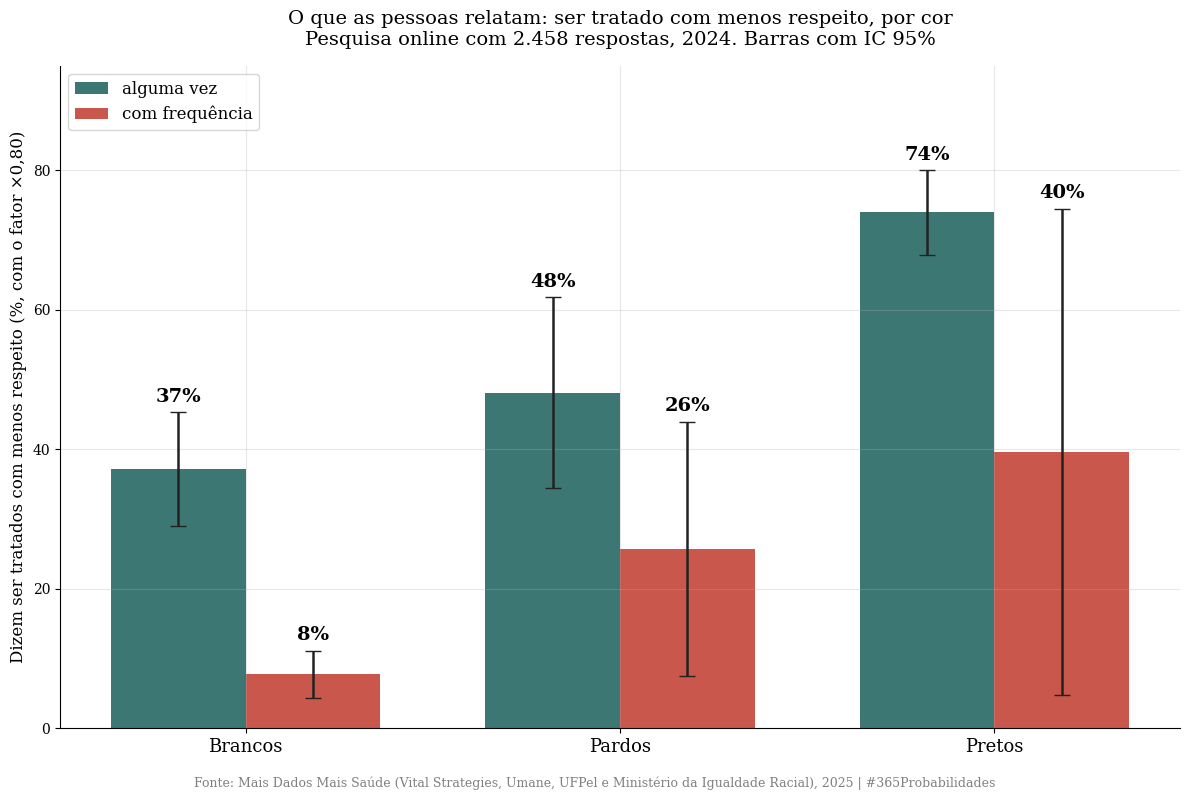
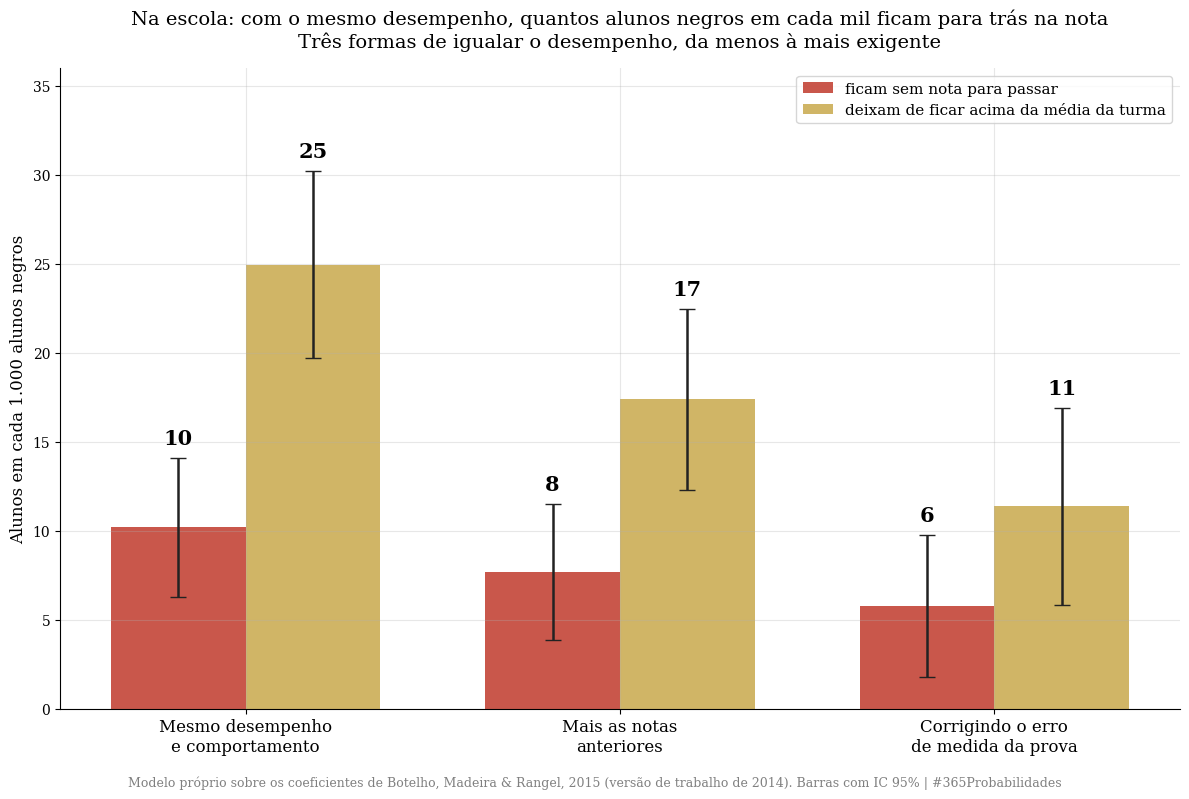
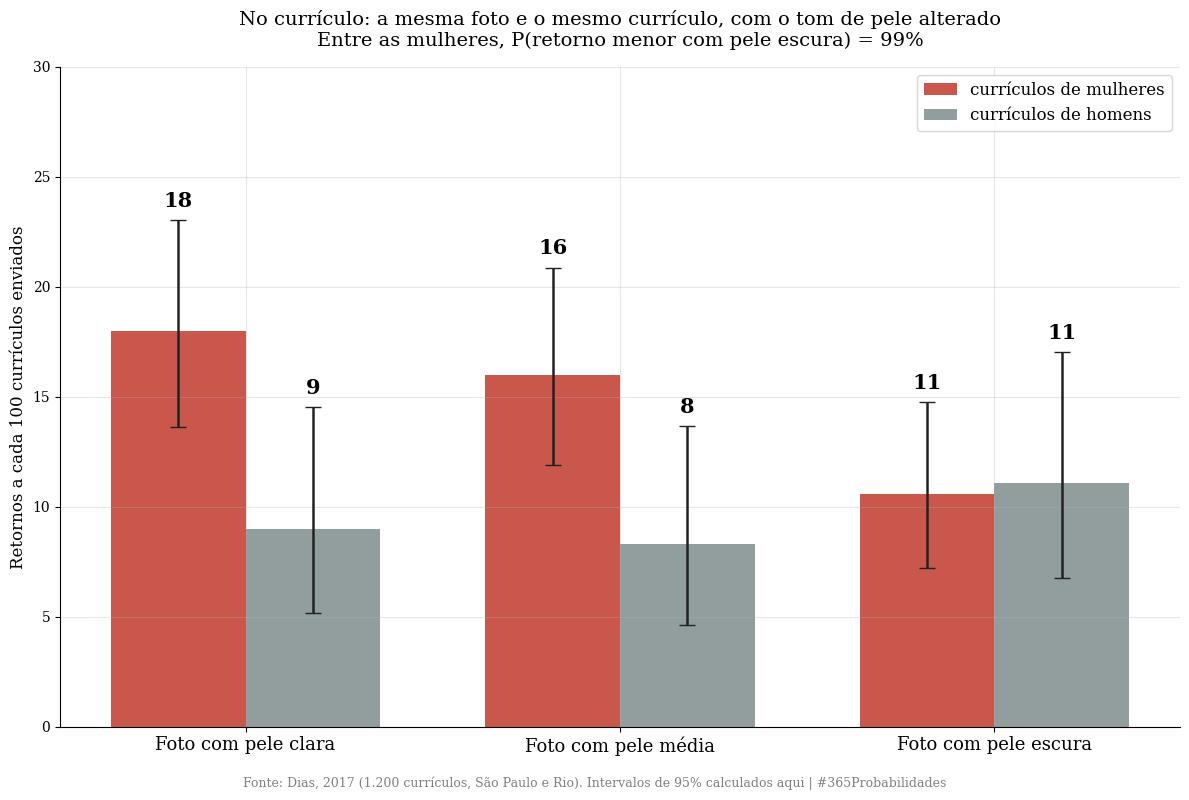
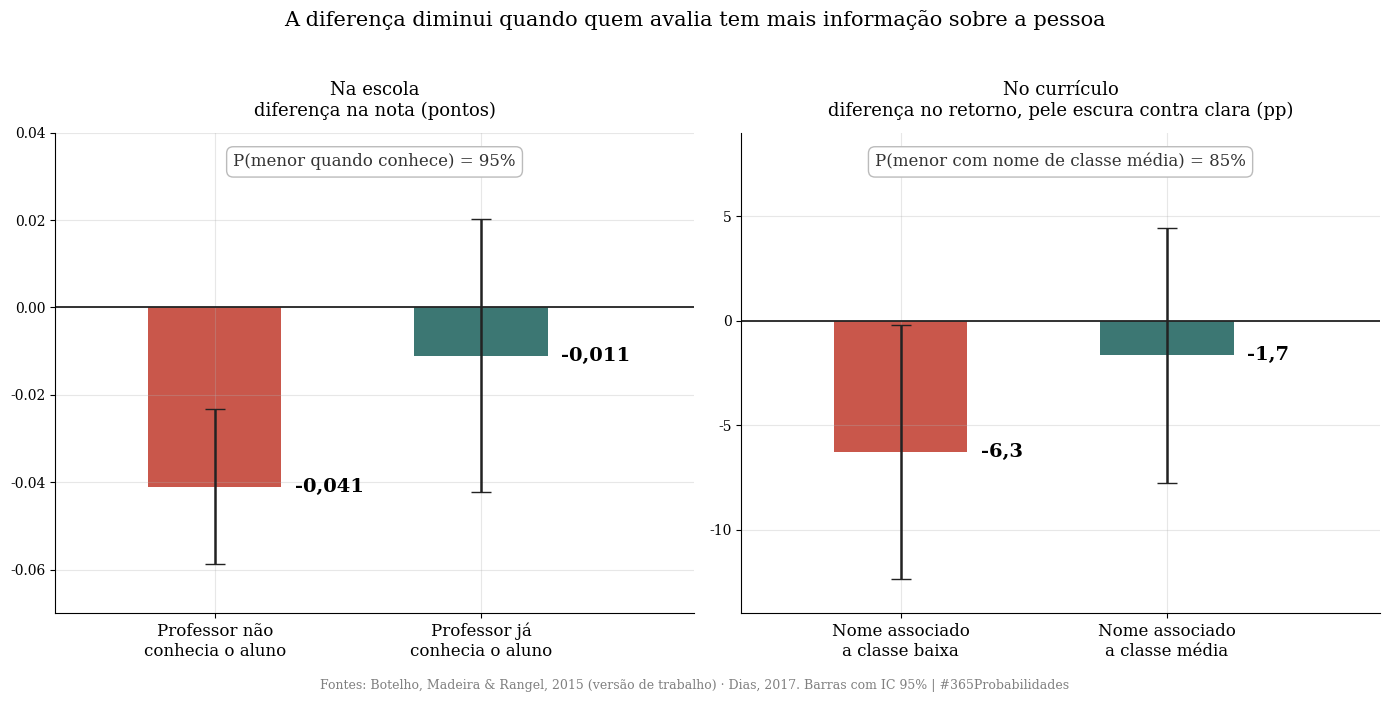
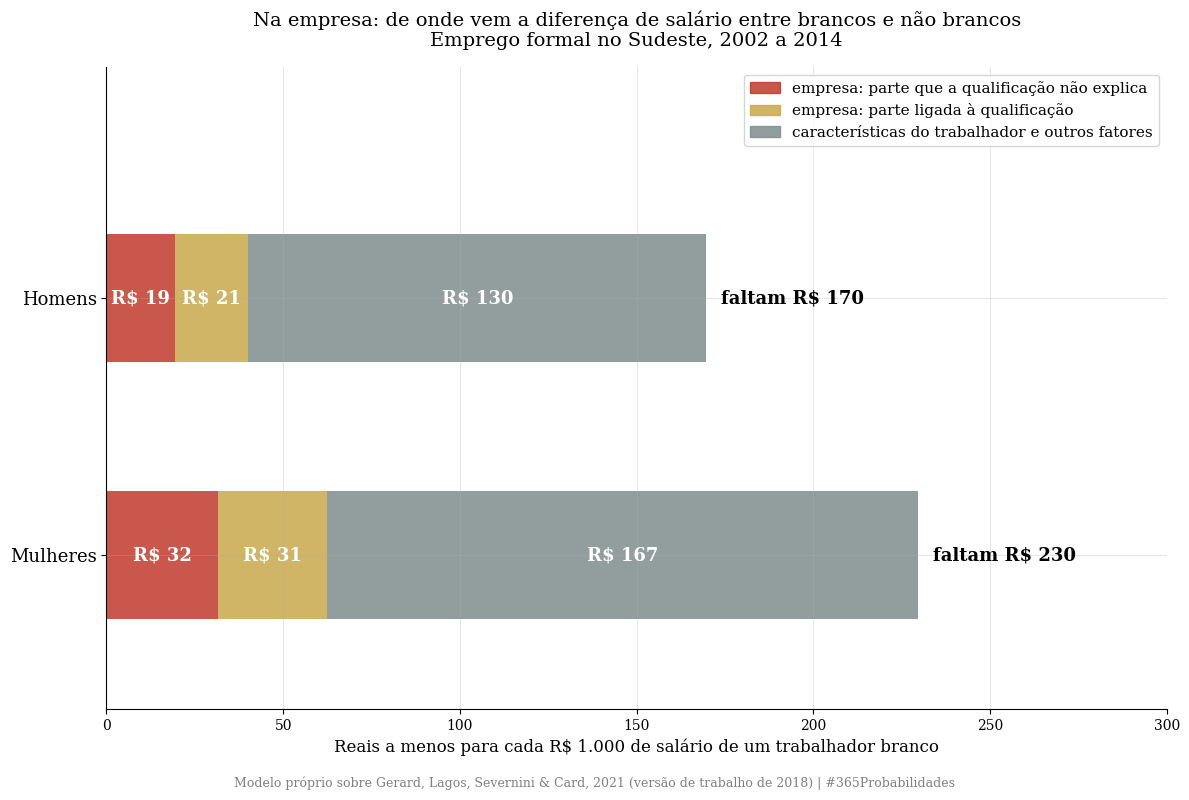

The matplotlib source for these figures, in order:
import numpy as np
import matplotlib.pyplot as plt
from scipy import stats

plt.rcParams['font.family'] = 'serif'
plt.rcParams['axes.spines.top'] = False
plt.rcParams['axes.spines.right'] = False
plt.rcParams['axes.grid'] = True
plt.rcParams['grid.alpha'] = 0.3
plt.rcParams['figure.facecolor'] = 'white'
plt.rcParams['axes.facecolor'] = 'white'

SEMENTE = 42
N_SIM = 200_000
rng = np.random.default_rng(SEMENTE)

VERMELHO = '#c0392b'
DOURADO = '#c8a84b'
VERDE = '#1a5f5a'
CINZA = '#7f8c8d'

print("✅ Bibliotecas carregadas")

# --- DADOS DA LITERATURA ---
# Botelho, Madeira & Rangel (2015), American Economic Journal: Applied Economics 7(4), 37-52
# Números lidos na versão de trabalho de janeiro de 2014 ("Discrimination Goes to School")
# Rede estadual de São Paulo, oitavo ano, 2010. Nota de matemática de 0 a 10, com 5 para passar.

n_alunos = 352_881
n_turmas = 11_475

# Diferença entre alunos negros e brancos da mesma turma: (coeficiente, erro padrão)
# Nota do professor, em pontos
nota_bruta = -0.556
nota_controlada = (-0.084, 0.008)      # mesmo desempenho na prova cega e mesmo comportamento
nota_com_passado = (-0.056, 0.007)     # mais as notas de anos anteriores
nota_instrumental = (-0.035, 0.008)    # corrigindo o erro de medida da prova

# Ter nota para passar (5 ou mais), em pontos percentuais
passar_bruta = -5.364
passar_controlada = (-1.018, 0.198)
passar_com_passado = (-0.767, 0.196)
passar_instrumental = (-0.577, 0.204)
p_passar_negros = 85.21                # % de alunos negros com nota para passar, citado no texto

# Ficar acima da média da turma, em pontos percentuais
media_bruta = -12.432
media_controlada = (-2.495, 0.268)
media_com_passado = (-1.738, 0.259)
media_instrumental = (-1.138, 0.282)

# Onde a diferença muda (nota, especificação instrumental)
nao_conhecia = (-0.041, 0.009)         # professor não conhecia o aluno
ja_conhecia = (-0.011, 0.016)          # professor já conhecia o aluno
prof_branco = (-0.036, 0.009)
prof_preto_pardo = (-0.035, 0.019)
meninos = (-0.048, 0.011)
meninas = (-0.019, 0.013)

# Vital Strategies, Umane, UFPel e Ministério da Igualdade Racial (2025)
# "Mais Dados Mais Saúde: experiência de discriminação cotidiana pela população brasileira"
# Questionário online, 2.458 respostas, agosto e setembro de 2024, amostra não probabilística com pesos
n_pesquisa = 2458
# "Ser tratado com menos respeito": (estimativa %, limite inferior, limite superior do IC 95% publicado)
respeito_alguma_vez = {          # raramente, frequentemente ou sempre
    'Brancos': (46.5, 36.3, 56.6),
    'Pardos': (60.1, 43.0, 77.2),
    'Pretos': (92.5, 84.9, 100.0),
}
respeito_frequente = {           # frequentemente ou sempre
    'Brancos': (9.7, 5.5, 13.9),
    'Pardos': (32.1, 9.3, 54.9),
    'Pretos': (49.5, 5.9, 93.1),
}
escala_media = {'Brancos': 1.44, 'Pardos': 1.64, 'Pretos': 2.03}   # escala de 1 a 4, dez situações

# Dias (2017), tese de doutorado, Universidade da Califórnia em Berkeley
# Versão em artigo: Dias (2020), Research in Social Stratification and Mobility 65, 100477
# 1.200 currículos fictícios com foto em São Paulo e no Rio, 2014-2015. Mesma foto, tom de pele alterado.
# Um terço dos currículos em cada tom de pele; 768 de mulheres e 432 de homens.
n_curriculos = 1200
n_mulheres_tom = 768 // 3            # 256 currículos de mulheres por tom de pele
n_homens_tom = 432 // 3              # 144 currículos de homens por tom de pele
# Taxa de retorno publicada (%), por tom de pele
retorno_mulheres = {'clara': 18.0, 'média': 16.0, 'escura': 10.6}
retorno_homens = {'clara': 9.0, 'média': 8.3, 'escura': 11.1}
retorno_todos = {'clara': 14.8, 'média': 13.3, 'escura': 10.8}
# Efeito da pele escura contra a clara conforme o nome do candidato (efeito marginal, erro padrão)
nome_classe_baixa = (-0.0627, 0.031)
nome_classe_media = (-0.0166, 0.0312)

# Gerard, Lagos, Severnini & Card (2021), American Economic Review 111(10), 3418-3457
# Números lidos na versão de trabalho de 2018 (IZA DP 11923). RAIS 2002-2014, Sudeste.
# Diferença de salário entre brancos e não brancos (pretos e pardos), em pontos logarítmicos
dif_salario = {'Homens': 18.6, 'Mulheres': 26.1}
parte_empresas = {'Homens': 4.4, 'Mulheres': 7.1}        # vem das empresas: onde a pessoa trabalha e quanto a empresa paga a ela
pagamento_relativo = {'Homens': 1.0, 'Mulheres': 1.5}    # dentro da parte das empresas: pagar menos na mesma empresa
sem_explicacao_pct = {'Homens': 6.0, 'Mulheres': 8.0}    # % da diferença total: alocação que a qualificação não explica

# Sehgal & Svirsky (2024), arXiv 2412.14307. Texto sem revisão por pares.
# Anúncios no Instagram com a mesma foto em pele clara e pele escura. Curtidas e visualizações.
anuncio_br = {'escura': (9588, 71710), 'clara': (9375, 59509)}     # Brasil, réplica exploratória
anuncio_eua = {'escura': (3650, 17635), 'clara': (3880, 16784)}    # Estados Unidos, experimento principal

FATOR = 0.80
aplica_fator_080 = True           # só nas proporções da pesquisa; não nos registros nem nos experimentos

print("=" * 70)
print("  DADOS DA LITERATURA - A COR DA PELE E O TRATAMENTO")
print("=" * 70)
print("\n  Botelho, Madeira & Rangel (2015), versão de trabalho de 2014")
print("  → " + f"{n_alunos:,}".replace(',', '.') + " alunos do oitavo ano em " + f"{n_turmas:,}".replace(',', '.') + " turmas, São Paulo, 2010")
print("\n  Diferença entre alunos negros e brancos da mesma turma:")
print(f"  → Nota (0 a 10), bruta:                      {nota_bruta:+.3f}")
print(f"  → Nota, mesmo desempenho e comportamento:    {nota_controlada[0]:+.3f} (EP {nota_controlada[1]:.3f})")
print(f"  → Nota, mais notas anteriores:               {nota_com_passado[0]:+.3f} (EP {nota_com_passado[1]:.3f})")
print(f"  → Nota, corrigindo erro de medida da prova:  {nota_instrumental[0]:+.3f} (EP {nota_instrumental[1]:.3f})")
print(f"  → Nota para passar, bruta:                   {passar_bruta:+.2f} pp")
print(f"  → Nota para passar, mesmo desempenho:        {passar_controlada[0]:+.2f} pp (EP {passar_controlada[1]:.2f})")
print(f"  → Acima da média da turma, mesmo desempenho: {media_controlada[0]:+.2f} pp (EP {media_controlada[1]:.2f})")
print("\n  Onde a diferença muda (nota):")
print(f"  → Professor não conhecia o aluno: {nao_conhecia[0]:+.3f} (EP {nao_conhecia[1]:.3f})")
print(f"  → Professor já conhecia o aluno:  {ja_conhecia[0]:+.3f} (EP {ja_conhecia[1]:.3f})")
print(f"  → Professor branco:               {prof_branco[0]:+.3f} (EP {prof_branco[1]:.3f})")
print(f"  → Professor preto ou pardo:       {prof_preto_pardo[0]:+.3f} (EP {prof_preto_pardo[1]:.3f})")
print("\n  Pesquisa Mais Dados Mais Saúde (2025), " + f"{n_pesquisa:,}".replace(',', '.') + " respostas online")
print("  Ser tratado com menos respeito, alguma vez (IC 95%):")
for cor, (e, lo, hi) in respeito_alguma_vez.items():
    print(f"  → {cor:<8} {e:.1f}% [{lo:.1f}; {hi:.1f}]")
print("  Ser tratado com menos respeito, com frequência (IC 95%):")
for cor, (e, lo, hi) in respeito_frequente.items():
    print(f"  → {cor:<8} {e:.1f}% [{lo:.1f}; {hi:.1f}]")
print("\n  Dias (2017), " + f"{n_curriculos:,}".replace(',', '.') + " currículos fictícios com foto, São Paulo e Rio")
print("  Taxa de retorno por tom de pele (clara, média, escura):")
print(f"  → Mulheres: {retorno_mulheres['clara']:.1f}%, {retorno_mulheres['média']:.1f}%, {retorno_mulheres['escura']:.1f}%")
print(f"  → Homens:   {retorno_homens['clara']:.1f}%, {retorno_homens['média']:.1f}%, {retorno_homens['escura']:.1f}%")
print(f"  → Pele escura contra clara, nome de classe baixa: {nome_classe_baixa[0]*100:+.1f} pp (EP {nome_classe_baixa[1]*100:.1f})")
print(f"  → Pele escura contra clara, nome de classe média: {nome_classe_media[0]*100:+.1f} pp (EP {nome_classe_media[1]*100:.1f})")
print("\n  Gerard, Lagos, Severnini & Card (2021), versão de trabalho de 2018, RAIS 2002-2014, Sudeste")
for g in dif_salario:
    print(f"  → {g:<9} diferença de salário {dif_salario[g]:.1f} pontos log · {parte_empresas[g]:.1f} vêm das empresas · {sem_explicacao_pct[g]:.0f}% do total sem explicação na qualificação")
print("\n  Sehgal & Svirsky (2024), texto sem revisão por pares. Curtidas por visualização:")
for pais, d in [('Brasil', anuncio_br), ('Estados Unidos', anuncio_eua)]:
    print(f"  → {pais:<15} pele escura {d['escura'][0]/d['escura'][1]*100:.1f}% · pele clara {d['clara'][0]/d['clara'][1]*100:.1f}%")
print(f"\n  Fator ×0,80 aplicado: só nas proporções da pesquisa")
print("=" * 70)

# --- O MODELO ---
# Contas próprias sobre os números publicados. Semente 42, 200 mil sorteios.

def ic(coef_ep):
    c, ep = coef_ep
    return (c - 1.96 * ep, c + 1.96 * ep)

# ---------- Camada 1: quanto da diferença bruta sobra ----------
especificacoes = [
    ('Mesmo desempenho e comportamento', nota_controlada),
    ('Mais as notas anteriores', nota_com_passado),
    ('Corrigindo o erro de medida da prova', nota_instrumental),
]
sobra = [(rot, c[0] / nota_bruta * 100) for rot, c in especificacoes]
explicado = [(rot, 100 - s) for rot, s in sobra]

# ---------- Camada 2: a diferença em alunos ----------
def por_mil(coef_ep):
    c, ep = coef_ep
    sim = rng.normal(c, ep, N_SIM) * 10            # pontos percentuais → alunos em cada mil
    return -c * 10, -np.percentile(sim, 97.5), -np.percentile(sim, 2.5)

passar_mil = [(rot, por_mil(c)) for rot, c in zip([e[0] for e in especificacoes],
                                                   [passar_controlada, passar_com_passado, passar_instrumental])]
media_mil = [(rot, por_mil(c)) for rot, c in zip([e[0] for e in especificacoes],
                                                  [media_controlada, media_com_passado, media_instrumental])]
# chance de ter nota para passar: observada entre alunos negros e a que teriam sem a diferença
p_sem_diferenca = (p_passar_negros - passar_controlada[0], p_passar_negros - passar_instrumental[0])
sem_nota_obs = 100 - p_passar_negros
aumento_relativo = (-passar_instrumental[0] / (sem_nota_obs + passar_instrumental[0]) * 100,
                    -passar_controlada[0] / (sem_nota_obs + passar_controlada[0]) * 100)

# ---------- Camada 3: o professor que conhece o aluno ----------
dif_conhece = ja_conhecia[0] - nao_conhecia[0]
ep_dif_conhece = np.sqrt(ja_conhecia[1] ** 2 + nao_conhecia[1] ** 2)
z_conhece = dif_conhece / ep_dif_conhece
p_bilateral = 2 * (1 - stats.norm.cdf(abs(z_conhece)))
sim_nao = rng.normal(*nao_conhecia, N_SIM)
sim_ja = rng.normal(*ja_conhecia, N_SIM)
p_menor_quando_conhece = (sim_ja > sim_nao).mean()

dif_cor_prof = prof_preto_pardo[0] - prof_branco[0]
ep_dif_cor = np.sqrt(prof_preto_pardo[1] ** 2 + prof_branco[1] ** 2)
p_cor_prof = 2 * (1 - stats.norm.cdf(abs(dif_cor_prof / ep_dif_cor)))

# ---------- Camada 4: o que as pessoas relatam ----------
def com_fator(t):
    return tuple(v * FATOR for v in t)

def p_maior(a, b):
    # chance de a proporção do grupo a ser maior que a do grupo b, com erro padrão tirado do IC publicado
    sa = rng.normal(a[0], (a[2] - a[1]) / 3.92, N_SIM)
    sb = rng.normal(b[0], (b[2] - b[1]) / 3.92, N_SIM)
    return (sa > sb).mean()

alguma_fator = {cor: com_fator(v) for cor, v in respeito_alguma_vez.items()}
frequente_fator = {cor: com_fator(v) for cor, v in respeito_frequente.items()}
dist_alguma = alguma_fator['Pretos'][0] - alguma_fator['Brancos'][0]
razao_alguma = respeito_alguma_vez['Pretos'][0] / respeito_alguma_vez['Brancos'][0]
p_alguma = p_maior(respeito_alguma_vez['Pretos'], respeito_alguma_vez['Brancos'])
p_frequente = p_maior(respeito_frequente['Pretos'], respeito_frequente['Brancos'])
largura_ic_frequente_pretos = respeito_frequente['Pretos'][2] - respeito_frequente['Pretos'][1]

# ---------- Camada 5: o currículo ----------
def contagem(taxa, n):
    return int(round(taxa / 100 * n))        # retornos reconstruídos a partir da taxa publicada

def sorteia(k, n):
    return rng.beta(k + 0.5, n - k + 0.5, N_SIM)     # distribuição Beta (Jeffreys)

k_m = {t: contagem(v, n_mulheres_tom) for t, v in retorno_mulheres.items()}
k_h = {t: contagem(v, n_homens_tom) for t, v in retorno_homens.items()}
sim_m = {t: sorteia(k, n_mulheres_tom) for t, k in k_m.items()}
sim_h = {t: sorteia(k, n_homens_tom) for t, k in k_h.items()}
dif_m = (sim_m['clara'] - sim_m['escura']) * 100
dif_h = (sim_h['clara'] - sim_h['escura']) * 100
p_mulheres = (dif_m > 0).mean()
p_homens = (dif_h > 0).mean()
ic_dif_m = np.percentile(dif_m, [2.5, 97.5])
ic_dif_h = np.percentile(dif_h, [2.5, 97.5])
ic_m = {t: np.percentile(v, [2.5, 97.5]) * 100 for t, v in sim_m.items()}
ic_h = {t: np.percentile(v, [2.5, 97.5]) * 100 for t, v in sim_h.items()}
curriculos_extra = (retorno_mulheres['clara'] / retorno_mulheres['escura'] - 1) * 100

# o nome do candidato: a diferença é menor com nome de classe média?
sim_baixa = rng.normal(*nome_classe_baixa, N_SIM)
sim_media_cl = rng.normal(*nome_classe_media, N_SIM)
p_menor_classe_media = (sim_media_cl > sim_baixa).mean()

# ---------- Camada 6: a empresa ----------
empresa = {}
for g in dif_salario:
    recebe = 1000 * np.exp(-dif_salario[g] / 100)          # salário do não branco para cada R$ 1.000 do branco
    falta = 1000 - recebe
    fatia_empresas = parte_empresas[g] / dif_salario[g]
    fatia_sem_expl = sem_explicacao_pct[g] / 100
    fatia_relativo = pagamento_relativo[g] / dif_salario[g]
    empresa[g] = dict(recebe=recebe, falta=falta, fatia_empresas=fatia_empresas * 100,
                      reais_empresas=falta * fatia_empresas,
                      reais_sem_expl=falta * fatia_sem_expl,
                      reais_relativo=falta * fatia_relativo,
                      fatia_soma=(fatia_sem_expl + fatia_relativo) * 100)

# ---------- Camada 7: a publicidade ----------
def anuncio(d):
    e = sorteia(*d['escura']); c = sorteia(*d['clara'])
    extra = (c / e - 1) * 100                              # visualizações a mais para o mesmo número de curtidas
    return (d['escura'][0] / d['escura'][1] * 100, d['clara'][0] / d['clara'][1] * 100,
            np.median(extra), *np.percentile(extra, [2.5, 97.5]))
pub_br = anuncio(anuncio_br)
pub_eua = anuncio(anuncio_eua)

print("=" * 70)
print("  MODELO - RESULTADO")
print("=" * 70)
print(f"\n  CAMADA 1 · Quanto da diferença bruta de {abs(nota_bruta):.2f} ponto sobra")
for (rot, c), (_, s) in zip(especificacoes, sobra):
    lo, hi = ic(c)
    print(f"  → {rot:<38} {c[0]:+.3f} [{lo:+.3f}; {hi:+.3f}]  ·  sobra {s:.0f}% da diferença bruta")
print("\n  CAMADA 2 · A diferença em alunos (a cada 1.000 alunos negros)")
print("  Ficam sem nota para passar, com o mesmo desempenho:")
for rot, (m, lo, hi) in passar_mil:
    print(f"  → {rot:<38} {m:.0f} alunos [{lo:.0f}; {hi:.0f}]")
print("  Deixam de ficar acima da média da turma:")
for rot, (m, lo, hi) in media_mil:
    print(f"  → {rot:<38} {m:.0f} alunos [{lo:.0f}; {hi:.0f}]")
print(f"  → Alunos negros com nota para passar: {p_passar_negros:.1f}%  ·  sem a diferença seriam de {p_sem_diferenca[1]:.1f}% a {p_sem_diferenca[0]:.1f}%")
print(f"  → A diferença aumenta em {aumento_relativo[0]:.0f}% a {aumento_relativo[1]:.0f}% o grupo que fica sem nota para passar")
print("\n  CAMADA 3 · O professor que conhece o aluno")
print(f"  → Não conhecia: {nao_conhecia[0]:+.3f} [{ic(nao_conhecia)[0]:+.3f}; {ic(nao_conhecia)[1]:+.3f}]")
print(f"  → Já conhecia:  {ja_conhecia[0]:+.3f} [{ic(ja_conhecia)[0]:+.3f}; {ic(ja_conhecia)[1]:+.3f}]")
print(f"  → Diferença entre os dois: {dif_conhece:+.3f} (EP {ep_dif_conhece:.3f}), z = {z_conhece:.2f}, p = {p_bilateral:.2f}")
print(f"  → P(a diferença ser menor quando o professor conhece o aluno): {p_menor_quando_conhece*100:.0f}%")
print(f"  → Professor branco contra professor preto ou pardo: diferença de {dif_cor_prof:+.3f}, p = {p_cor_prof:.2f}")
print("\n  CAMADA 4 · O que as pessoas relatam (com o fator ×0,80, e o número original ao lado)")
print("  Ser tratado com menos respeito, alguma vez:")
for cor in respeito_alguma_vez:
    e, lo, hi = alguma_fator[cor]
    print(f"  → {cor:<8} {e:.0f}% [{lo:.0f}; {hi:.0f}]   (sem o fator {respeito_alguma_vez[cor][0]:.1f}%)")
print(f"  → Distância entre pretos e brancos: {dist_alguma:.0f} pontos percentuais  ·  razão {razao_alguma:.1f}")
print(f"  → P(pretos acima de brancos): {p_alguma*100:.1f}%")
print("  Ser tratado com menos respeito, com frequência:")
for cor in respeito_frequente:
    e, lo, hi = frequente_fator[cor]
    print(f"  → {cor:<8} {e:.0f}% [{lo:.0f}; {hi:.0f}]   (sem o fator {respeito_frequente[cor][0]:.1f}%)")
print(f"  → P(pretos acima de brancos): {p_frequente*100:.0f}%  ·  largura do intervalo dos pretos: {largura_ic_frequente_pretos:.0f} pontos")
print("\n  CAMADA 5 · O currículo (retornos a cada 100 currículos iguais, só o tom de pele muda)")
for t in ['clara', 'média', 'escura']:
    print(f"  → Mulheres, pele {t:<7} {retorno_mulheres[t]:.1f}% [{ic_m[t][0]:.1f}; {ic_m[t][1]:.1f}]   ({k_m[t]} de {n_mulheres_tom})")
for t in ['clara', 'média', 'escura']:
    print(f"  → Homens, pele {t:<7}   {retorno_homens[t]:.1f}% [{ic_h[t][0]:.1f}; {ic_h[t][1]:.1f}]   ({k_h[t]} de {n_homens_tom})")
print(f"  → Mulheres, clara menos escura: {np.median(dif_m):.1f} pp [{ic_dif_m[0]:.1f}; {ic_dif_m[1]:.1f}]  ·  P(retorno menor com pele escura) = {p_mulheres*100:.1f}%")
print(f"  → Homens, clara menos escura:   {np.median(dif_h):.1f} pp [{ic_dif_h[0]:.1f}; {ic_dif_h[1]:.1f}]  ·  P(retorno menor com pele escura) = {p_homens*100:.0f}%")
print(f"  → Para o mesmo número de retornos, a mulher de pele escura envia {curriculos_extra:.0f}% mais currículos")
print(f"  → Nome de classe baixa: {nome_classe_baixa[0]*100:+.1f} pp  ·  nome de classe média: {nome_classe_media[0]*100:+.1f} pp")
print(f"  → P(a diferença ser menor com nome de classe média): {p_menor_classe_media*100:.0f}%")
print("\n  CAMADA 6 · A empresa (para cada R$ 1.000 de salário de um trabalhador branco)")
for g, e in empresa.items():
    print(f"  → {g:<9} o não branco recebe R$ {e['recebe']:.0f}  ·  faltam R$ {e['falta']:.0f}")
    print(f"     R$ {e['reais_empresas']:.0f} ({e['fatia_empresas']:.0f}%) vêm das empresas (onde a pessoa trabalha e quanto a empresa paga a ela)")
    print(f"     desses, R$ {e['reais_sem_expl']:.0f} são alocação que a qualificação não explica  ·  R$ {e['reais_relativo']:.0f} são pagamento menor na mesma empresa")
    print(f"     somadas, as duas parcelas são {e['fatia_soma']:.0f}% da diferença")
print("\n  CAMADA 7 · A publicidade (curtidas por visualização)")
for pais, p in [('Brasil', pub_br), ('Estados Unidos', pub_eua)]:
    print(f"  → {pais:<15} pele escura {p[0]:.1f}% · pele clara {p[1]:.1f}%  ·  {p[2]:.0f}% mais visualizações para as mesmas curtidas [{p[3]:.0f}; {p[4]:.0f}]")
print("=" * 70)

# --- VISUALIZAÇÃO - GRÁFICOS SEPARADOS ---

# ── GRÁFICO 1 · O que as pessoas relatam ──
fig1, ax1 = plt.subplots(figsize=(12, 8))
cores_g = ['Brancos', 'Pardos', 'Pretos']
x = np.arange(3)
larg = 0.36
for desloc, dados, cor, rot in [(-larg / 2, alguma_fator, VERDE, 'alguma vez'), (larg / 2, frequente_fator, VERMELHO, 'com frequência')]:
    v = [dados[c][0] for c in cores_g]
    err = [[dados[c][0] - dados[c][1] for c in cores_g], [dados[c][2] - dados[c][0] for c in cores_g]]
    ax1.bar(x + desloc, v, larg, color=cor, alpha=0.85, label=rot)
    ax1.errorbar(x + desloc, v, yerr=err, fmt='none', color='#222', capsize=6, lw=1.8)
    for xi, c in zip(x + desloc, cores_g):
        ax1.text(xi, dados[c][2] + 1.5, f'{dados[c][0]:.0f}%', ha='center', fontsize=14, fontweight='bold')
ax1.set_xticks(x)
ax1.set_xticklabels(cores_g, fontsize=13)
ax1.set_ylim(0, 95)
ax1.set_ylabel('Dizem ser tratados com menos respeito (%, com o fator ×0,80)', fontsize=12)
ax1.set_title('O que as pessoas relatam: ser tratado com menos respeito, por cor\n'
              'Pesquisa online com 2.458 respostas, 2024. Barras com IC 95%', fontsize=14, pad=15)
ax1.legend(fontsize=12, loc='upper left')
plt.figtext(0.5, 0.01, 'Fonte: Mais Dados Mais Saúde (Vital Strategies, Umane, UFPel e Ministério da Igualdade Racial), 2025 | #365Probabilidades',
            ha='center', fontsize=9, color='gray')
plt.tight_layout(rect=[0, 0.03, 1, 1])
plt.savefig('dia-160-grafico-01-relato.png', dpi=150, bbox_inches='tight')
plt.close()
print("✅ Gráfico 1 salvo!")

# ── GRÁFICO 2 · A escola ──
fig2, ax2 = plt.subplots(figsize=(12, 8))
rot2 = ['Mesmo desempenho\ne comportamento', 'Mais as notas\nanteriores', 'Corrigindo o erro\nde medida da prova']
x = np.arange(3)
larg = 0.36
v_p = [m for _, (m, lo, hi) in passar_mil]
e_p = [[m - lo for _, (m, lo, hi) in passar_mil], [hi - m for _, (m, lo, hi) in passar_mil]]
v_m = [m for _, (m, lo, hi) in media_mil]
e_m = [[m - lo for _, (m, lo, hi) in media_mil], [hi - m for _, (m, lo, hi) in media_mil]]
ax2.bar(x - larg / 2, v_p, larg, color=VERMELHO, alpha=0.85, label='ficam sem nota para passar')
ax2.bar(x + larg / 2, v_m, larg, color=DOURADO, alpha=0.85, label='deixam de ficar acima da média da turma')
ax2.errorbar(x - larg / 2, v_p, yerr=e_p, fmt='none', color='#222', capsize=6, lw=1.8)
ax2.errorbar(x + larg / 2, v_m, yerr=e_m, fmt='none', color='#222', capsize=6, lw=1.8)
for xi, v, (_, (m, lo, hi)) in zip(x - larg / 2, v_p, passar_mil):
    ax2.text(xi, hi + 0.8, f'{v:.0f}', ha='center', fontsize=15, fontweight='bold')
for xi, v, (_, (m, lo, hi)) in zip(x + larg / 2, v_m, media_mil):
    ax2.text(xi, hi + 0.8, f'{v:.0f}', ha='center', fontsize=15, fontweight='bold')
ax2.set_xticks(x)
ax2.set_xticklabels(rot2, fontsize=12)
ax2.set_ylim(0, 36)
ax2.set_ylabel('Alunos em cada 1.000 alunos negros', fontsize=12)
ax2.set_title('Na escola: com o mesmo desempenho, quantos alunos negros em cada mil ficam para trás na nota\n'
              'Três formas de igualar o desempenho, da menos à mais exigente', fontsize=14, pad=15)
ax2.legend(fontsize=11, loc='upper right')
plt.figtext(0.5, 0.01, 'Modelo próprio sobre os coeficientes de Botelho, Madeira & Rangel, 2015 (versão de trabalho de 2014). Barras com IC 95% | #365Probabilidades',
            ha='center', fontsize=9, color='gray')
plt.tight_layout(rect=[0, 0.03, 1, 1])
plt.savefig('dia-160-grafico-02-escola.png', dpi=150, bbox_inches='tight')
plt.close()
print("✅ Gráfico 2 salvo!")

# ── GRÁFICO 3 · O currículo ──
fig3, ax3 = plt.subplots(figsize=(12, 8))
tons = ['clara', 'média', 'escura']
x = np.arange(3)
larg = 0.36
for desloc, taxa, icg, cor, rot in [(-larg / 2, retorno_mulheres, ic_m, VERMELHO, 'currículos de mulheres'),
                                     (larg / 2, retorno_homens, ic_h, CINZA, 'currículos de homens')]:
    v = [taxa[t] for t in tons]
    err = [[taxa[t] - icg[t][0] for t in tons], [icg[t][1] - taxa[t] for t in tons]]
    ax3.bar(x + desloc, v, larg, color=cor, alpha=0.85, label=rot)
    ax3.errorbar(x + desloc, v, yerr=err, fmt='none', color='#222', capsize=6, lw=1.8)
    for xi, t in zip(x + desloc, tons):
        ax3.text(xi, icg[t][1] + 0.6, f'{taxa[t]:.0f}'.replace('.', ','), ha='center', fontsize=15, fontweight='bold')
ax3.set_xticks(x)
ax3.set_xticklabels(['Foto com pele clara', 'Foto com pele média', 'Foto com pele escura'], fontsize=13)
ax3.set_ylim(0, 30)
ax3.set_ylabel('Retornos a cada 100 currículos enviados', fontsize=12)
ax3.set_title('No currículo: a mesma foto e o mesmo currículo, com o tom de pele alterado\n'
              f'Entre as mulheres, P(retorno menor com pele escura) = {p_mulheres*100:.0f}%', fontsize=14, pad=15)
ax3.legend(fontsize=12, loc='upper right')
plt.figtext(0.5, 0.01, 'Fonte: Dias, 2017 (1.200 currículos, São Paulo e Rio). Intervalos de 95% calculados aqui | #365Probabilidades',
            ha='center', fontsize=9, color='gray')
plt.tight_layout(rect=[0, 0.03, 1, 1])
plt.savefig('dia-160-grafico-03-curriculo.png', dpi=150, bbox_inches='tight')
plt.close()
print("✅ Gráfico 3 salvo!")

# ── GRÁFICO 4 · Onde a diferença diminui ──
fig4, (axa, axb) = plt.subplots(1, 2, figsize=(14, 7))
paineis = [
    (axa, [('Professor não\nconhecia o aluno', nao_conhecia, VERMELHO), ('Professor já\nconhecia o aluno', ja_conhecia, VERDE)], 1,
     'Na escola\ndiferença na nota (pontos)', f'P(menor quando conhece) = {p_menor_quando_conhece*100:.0f}%'),
    (axb, [('Nome associado\na classe baixa', nome_classe_baixa, VERMELHO), ('Nome associado\na classe média', nome_classe_media, VERDE)], 100,
     'No currículo\ndiferença no retorno, pele escura contra clara (pp)', f'P(menor com nome de classe média) = {p_menor_classe_media*100:.0f}%'),
]
for ax, itens, escala, titulo, nota in paineis:
    for i, (rot, c, cor) in enumerate(itens):
        ax.bar(i, c[0] * escala, 0.5, color=cor, alpha=0.85)
        ax.errorbar(i, c[0] * escala, yerr=1.96 * c[1] * escala, color='#222', capsize=7, lw=1.8)
        casas = 3 if escala == 1 else 1
        ax.text(i + 0.3, c[0] * escala, f'{c[0]*escala:+.{casas}f}'.replace('.', ','), va='center', fontsize=14, fontweight='bold')
    ax.axhline(0, color='#222', lw=1.3)
    ax.set_xticks([0, 1])
    ax.set_xticklabels([it[0] for it in itens], fontsize=12)
    ax.set_xlim(-0.6, 1.8)
    ax.set_ylim((-0.07, 0.04) if escala == 1 else (-14, 9))
    ax.set_title(titulo, fontsize=13, pad=12)
    ax.text(0.5, 0.93, nota, transform=ax.transAxes, ha='center', fontsize=12, color='#333',
            bbox=dict(facecolor='white', edgecolor='#bbb', boxstyle='round,pad=0.4'))
fig4.suptitle('A diferença diminui quando quem avalia tem mais informação sobre a pessoa', fontsize=15)
plt.figtext(0.5, 0.01, 'Fontes: Botelho, Madeira & Rangel, 2015 (versão de trabalho) · Dias, 2017. Barras com IC 95% | #365Probabilidades',
            ha='center', fontsize=9, color='gray')
plt.tight_layout(rect=[0, 0.03, 1, 0.95])
plt.savefig('dia-160-grafico-04-onde-diminui.png', dpi=150, bbox_inches='tight')
plt.close()
print("✅ Gráfico 4 salvo!")

# ── GRÁFICO 5 · A empresa ──
fig5, ax5 = plt.subplots(figsize=(12, 8))
grupos5 = list(empresa.keys())
y = np.arange(len(grupos5))[::-1]
for yi, g in zip(y, grupos5):
    e = empresa[g]
    partes = [(e['reais_sem_expl'] + e['reais_relativo'], VERMELHO),
              (e['reais_empresas'] - e['reais_sem_expl'] - e['reais_relativo'], DOURADO),
              (e['falta'] - e['reais_empresas'], CINZA)]
    esq = 0
    for valor, cor in partes:
        ax5.barh(yi, valor, left=esq, color=cor, alpha=0.85, height=0.5)
        ax5.text(esq + valor / 2, yi, f'R$ {valor:.0f}', ha='center', va='center', fontsize=13, fontweight='bold', color='white')
        esq += valor
    ax5.text(esq + 4, yi, f'faltam R$ {e["falta"]:.0f}', va='center', fontsize=13, fontweight='bold')
ax5.set_yticks(y)
ax5.set_yticklabels(grupos5, fontsize=13)
ax5.set_xlim(0, 300)
ax5.set_ylim(-0.6, 1.9)
ax5.set_xlabel('Reais a menos para cada R$ 1.000 de salário de um trabalhador branco', fontsize=12)
ax5.set_title('Na empresa: de onde vem a diferença de salário entre brancos e não brancos\n'
              'Emprego formal no Sudeste, 2002 a 2014', fontsize=14, pad=15)
from matplotlib.patches import Patch
ax5.legend(handles=[Patch(color=VERMELHO, alpha=0.85, label='empresa: parte que a qualificação não explica'),
                    Patch(color=DOURADO, alpha=0.85, label='empresa: parte ligada à qualificação'),
                    Patch(color=CINZA, alpha=0.85, label='características do trabalhador e outros fatores')],
           fontsize=11, loc='upper right')
plt.figtext(0.5, 0.01, 'Modelo próprio sobre Gerard, Lagos, Severnini & Card, 2021 (versão de trabalho de 2018) | #365Probabilidades',
            ha='center', fontsize=9, color='gray')
plt.tight_layout(rect=[0, 0.03, 1, 1])
plt.savefig('dia-160-grafico-05-empresa.png', dpi=150, bbox_inches='tight')
plt.close()
print("✅ Gráfico 5 salvo!")
